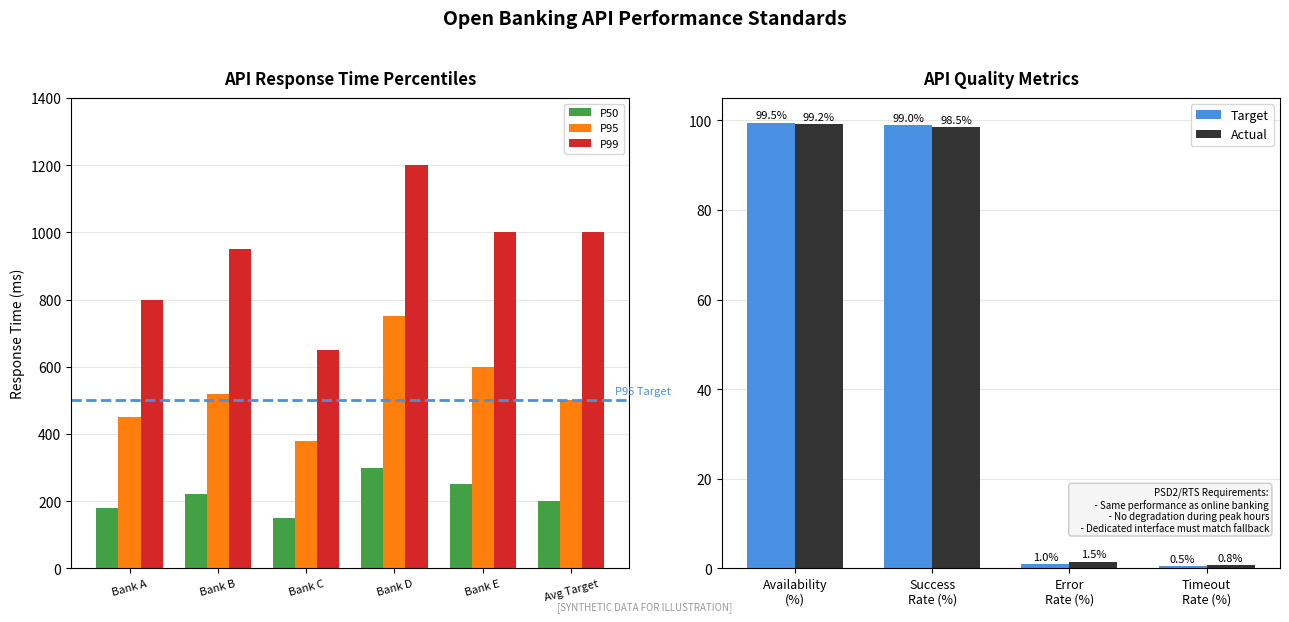

Here is the Python script that generated this plot: (Note: this script raises an exception after producing the figure.)
"""
Open Banking API Performance Metrics
Shows typical API performance standards and metrics

Output: api_performance.pdf
Module: module_01_fintech
Lesson: 5 - Open Banking
"""

from pathlib import Path
import matplotlib.pyplot as plt
import matplotlib.patches as mpatches
import numpy as np

CHART_METADATA = {
    'title': 'Open Banking API Performance',
    'module': 'module_01_fintech',
    'lesson': 5,
    'url': 'https://github.com/Digital-AI-Finance/digital-finance/tree/main/module_01_fintech/figures/api_performance'
}

plt.rcParams.update({
    'font.size': 10,
    'axes.labelsize': 10,
})

def create_chart():
    """Create API performance metrics chart"""
    fig, (ax1, ax2) = plt.subplots(1, 2, figsize=(13, 6))

    # Left: Response time by bank (simulated)
    banks = ['Bank A', 'Bank B', 'Bank C', 'Bank D', 'Bank E', 'Avg Target']
    # Response times in milliseconds
    p50 = [180, 220, 150, 300, 250, 200]
    p95 = [450, 520, 380, 750, 600, 500]
    p99 = [800, 950, 650, 1200, 1000, 1000]

    x = np.arange(len(banks))
    width = 0.25

    bars1 = ax1.bar(x - width, p50, width, label='P50', color='#44A044')
    bars2 = ax1.bar(x, p95, width, label='P95', color='#FF7F0E')
    bars3 = ax1.bar(x + width, p99, width, label='P99', color='#D62728')

    ax1.set_ylabel('Response Time (ms)', fontsize=10)
    ax1.set_xticks(x)
    ax1.set_xticklabels(banks, fontsize=8, rotation=15)
    ax1.set_ylim(0, 1400)
    ax1.legend(loc='upper right', fontsize=8)
    ax1.set_title('API Response Time Percentiles', fontsize=12, fontweight='bold', pad=10)

    # Add target line
    ax1.axhline(y=500, color='#4A90E2', linestyle='--', lw=2, label='P95 Target')
    ax1.text(5.5, 520, 'P95 Target', fontsize=8, color='#4A90E2')

    ax1.yaxis.grid(True, alpha=0.3)
    ax1.set_axisbelow(True)

    # Right: Availability and error rates
    metrics = ['Availability\n(%)', 'Success\nRate (%)', 'Error\nRate (%)', 'Timeout\nRate (%)']
    target_values = [99.5, 99.0, 1.0, 0.5]
    actual_values = [99.2, 98.5, 1.5, 0.8]

    x2 = np.arange(len(metrics))
    width2 = 0.35

    bars_target = ax2.bar(x2 - width2/2, target_values, width2, label='Target', color='#4A90E2')
    bars_actual = ax2.bar(x2 + width2/2, actual_values, width2, label='Actual', color='#333333')

    ax2.set_xticks(x2)
    ax2.set_xticklabels(metrics, fontsize=9)
    ax2.set_ylim(0, 105)
    ax2.legend(loc='upper right', fontsize=9)
    ax2.set_title('API Quality Metrics', fontsize=12, fontweight='bold', pad=10)

    # Add value labels
    for bars in [bars_target, bars_actual]:
        for bar in bars:
            height = bar.get_height()
            if height < 10:
                ax2.annotate(f'{height}%', xy=(bar.get_x() + bar.get_width()/2, height),
                            xytext=(0, 3), textcoords="offset points", ha='center', fontsize=8)
            else:
                ax2.annotate(f'{height}%', xy=(bar.get_x() + bar.get_width()/2, height),
                            xytext=(0, 3), textcoords="offset points", ha='center', fontsize=8)

    ax2.yaxis.grid(True, alpha=0.3)
    ax2.set_axisbelow(True)

    # Main title
    fig.suptitle('Open Banking API Performance Standards',
                fontsize=14, fontweight='bold', y=1.02)

    # Performance targets note
    targets = """PSD2/RTS Requirements:
    - Same performance as online banking
    - No degradation during peak hours
    - Dedicated interface must match fallback"""

    fig.text(0.98, 0.15, targets, fontsize=7, ha='right',
            bbox=dict(boxstyle='round', facecolor='#F5F5F5', edgecolor='#CCCCCC'))

    # Source
    fig.text(0.5, 0.02, '[SYNTHETIC DATA FOR ILLUSTRATION]',
            fontsize=7, ha='center', style='italic', color='#999999')

    plt.tight_layout()

    output_path = Path(__file__).parent / 'api_performance.pdf'
    plt.savefig(output_path, format='pdf', dpi=300, bbox_inches='tight')
    plt.close()
    print(f"Chart saved to: {output_path}")
    return output_path

if __name__ == '__main__':
    create_chart()
